Dataset: Dataset (GitHub, BHISHMA108/Smart-Vision-Flipkart-Grid-6.0-Project). Classes: fully ripe, overripe, perished, semi ripe, unripe.

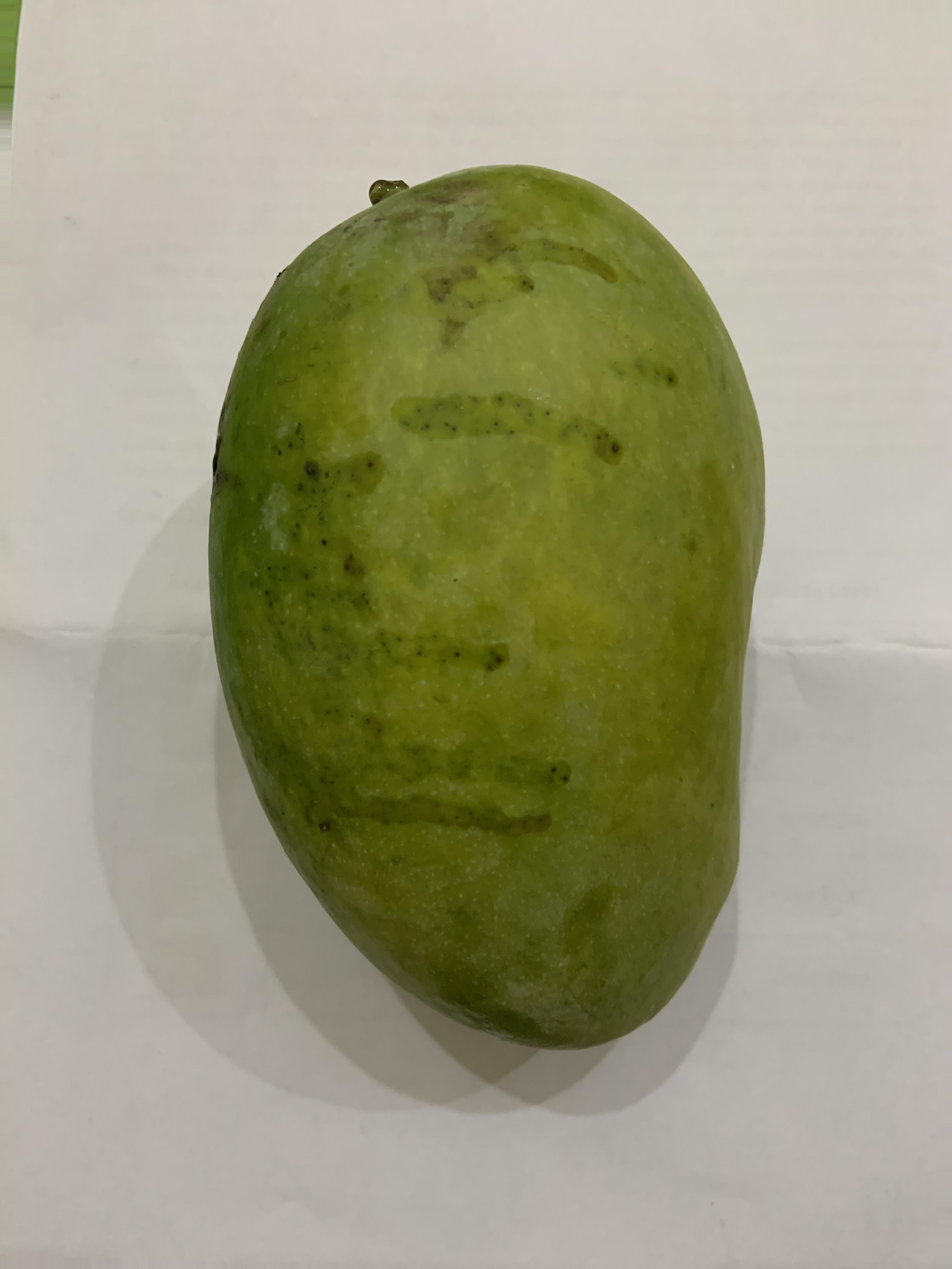
Label: unripe

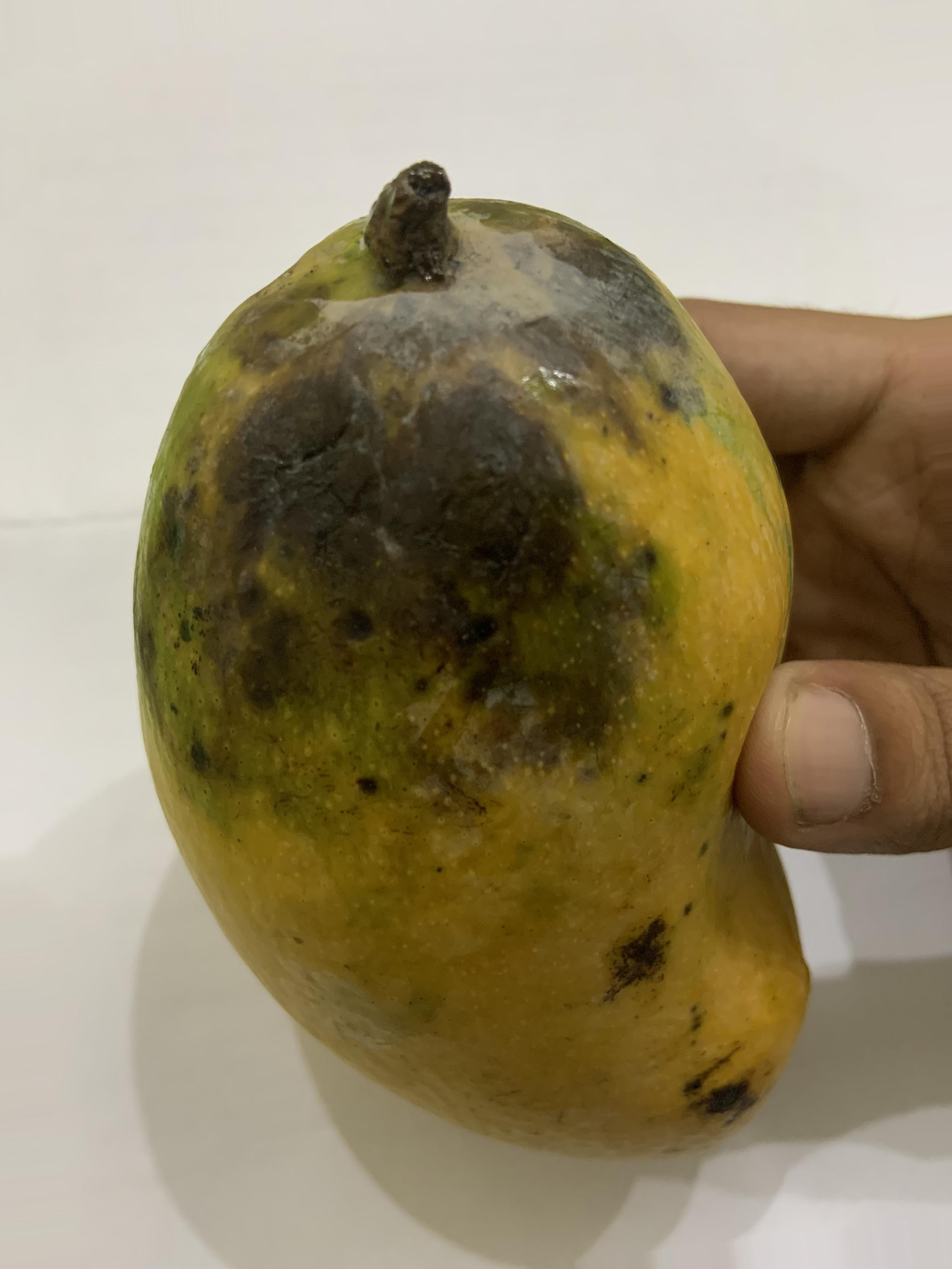
Label: overripe

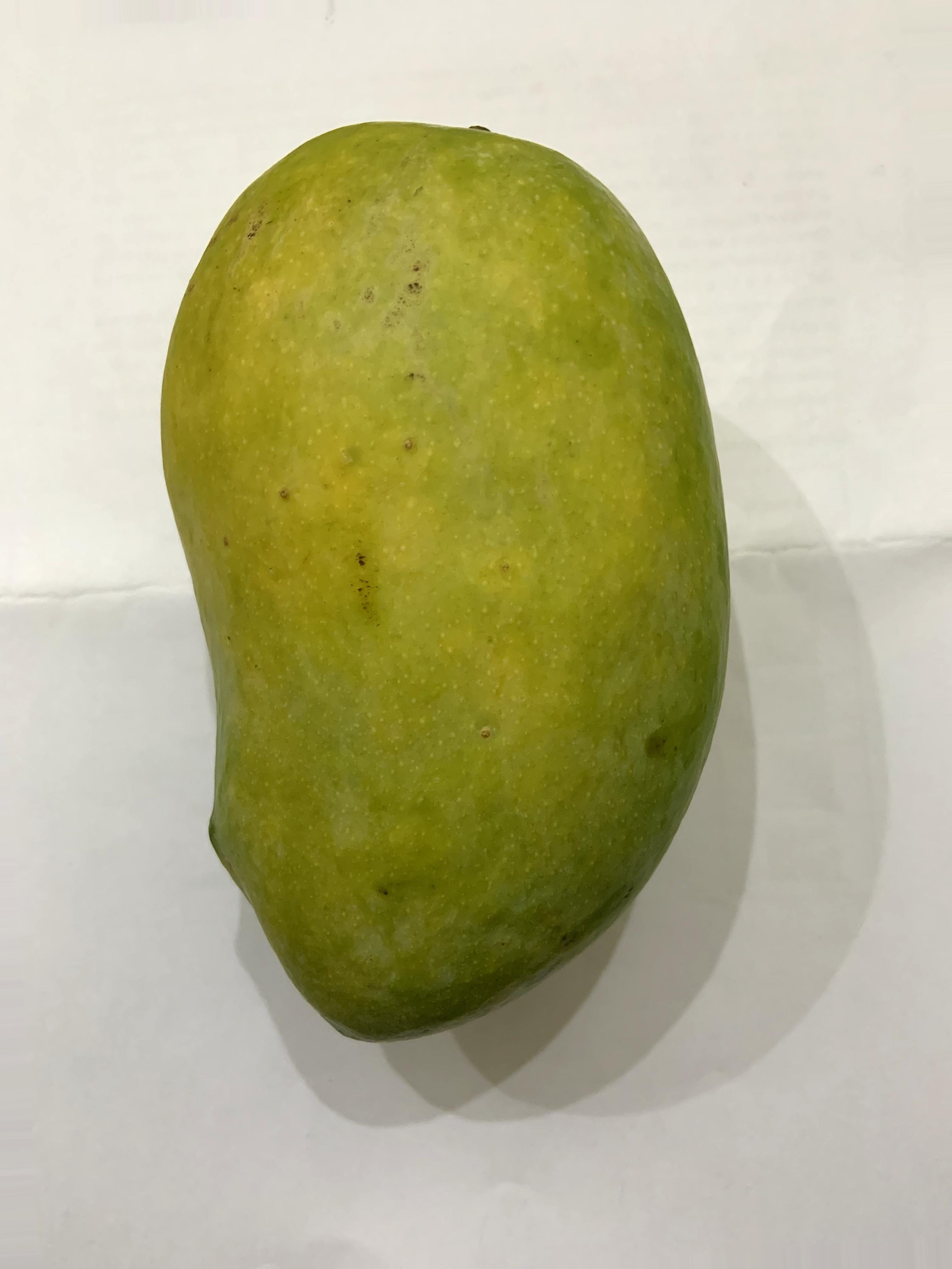
Label: semi ripe

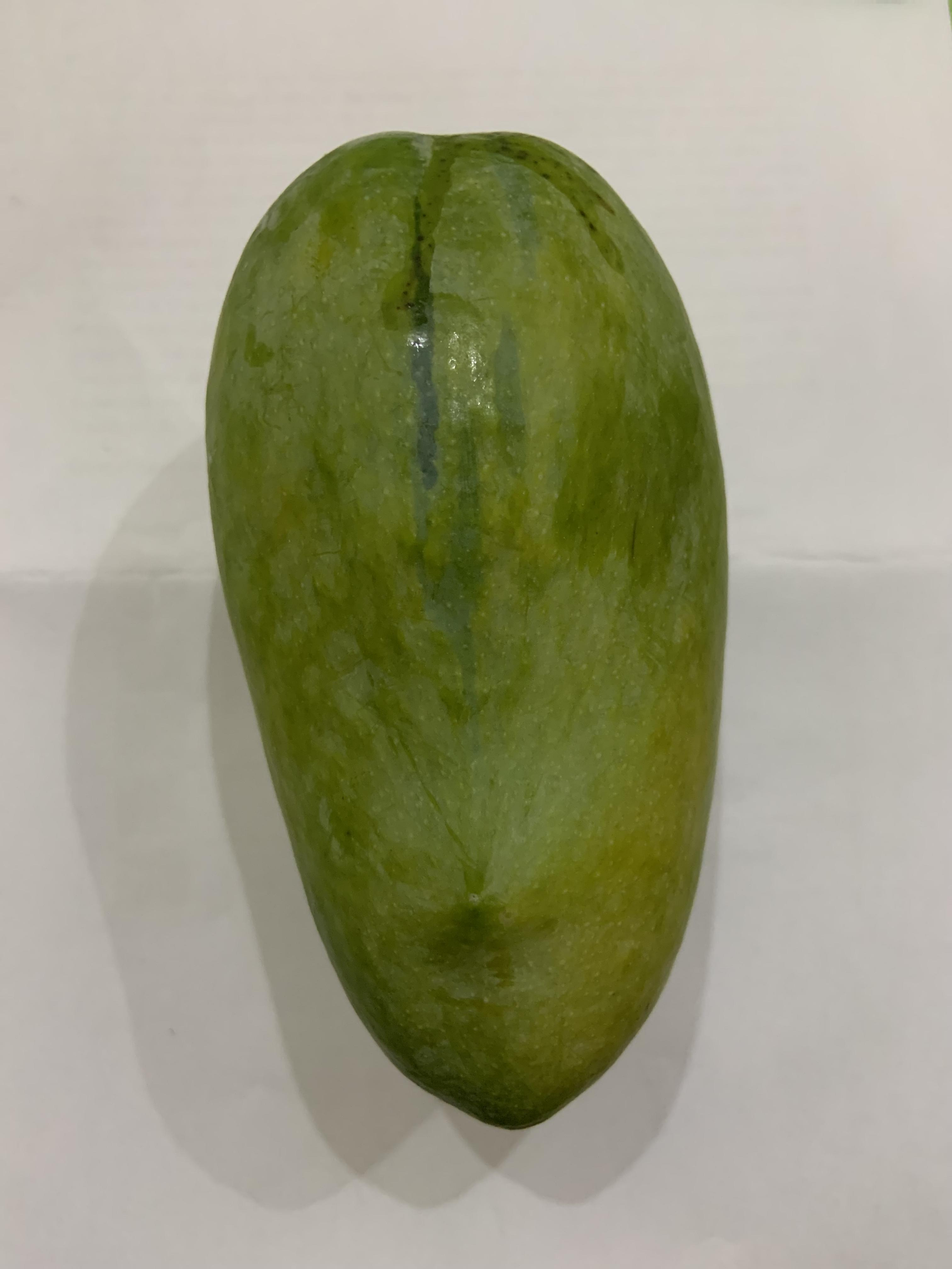
Label: unripe

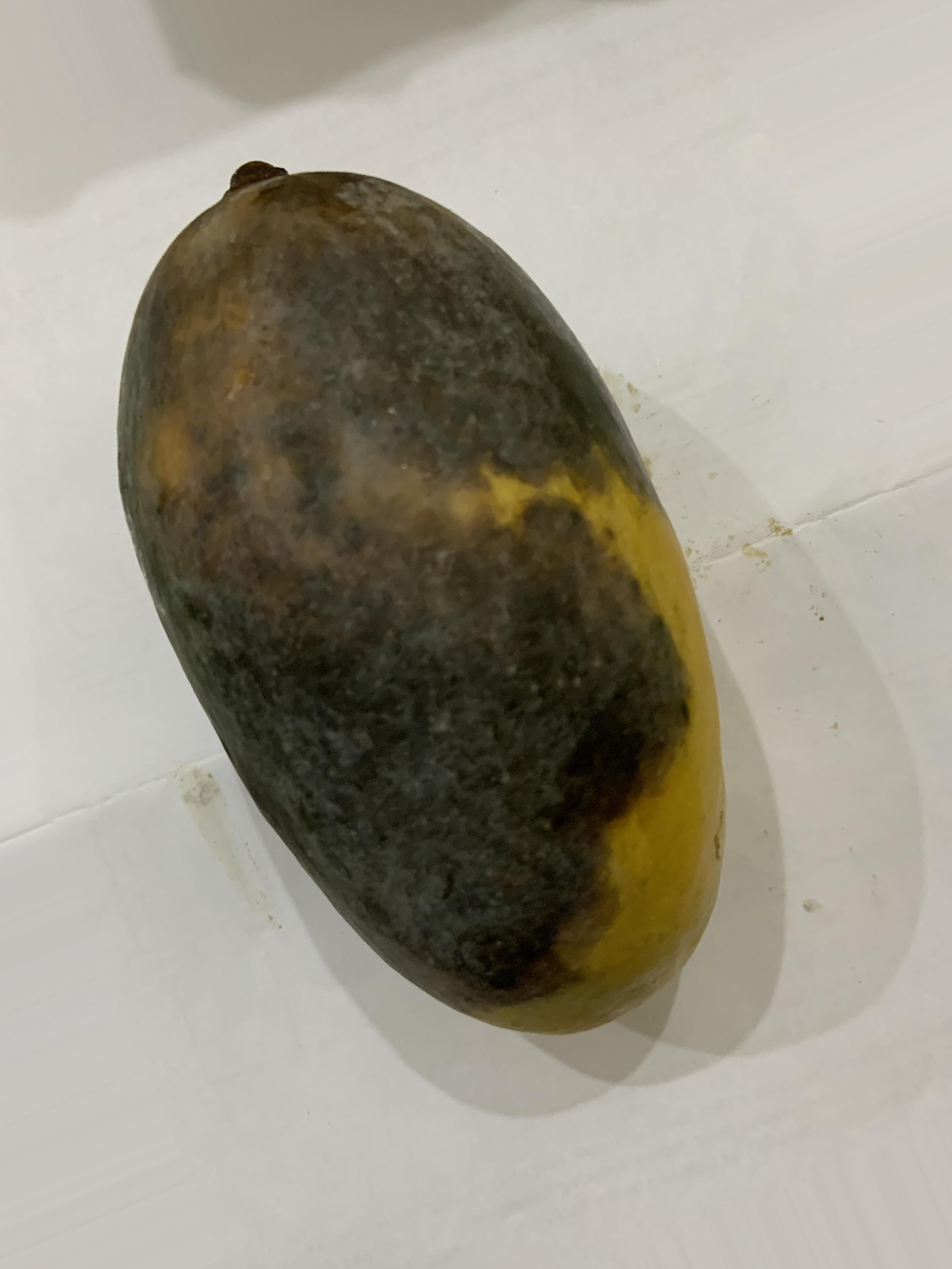
Label: perished

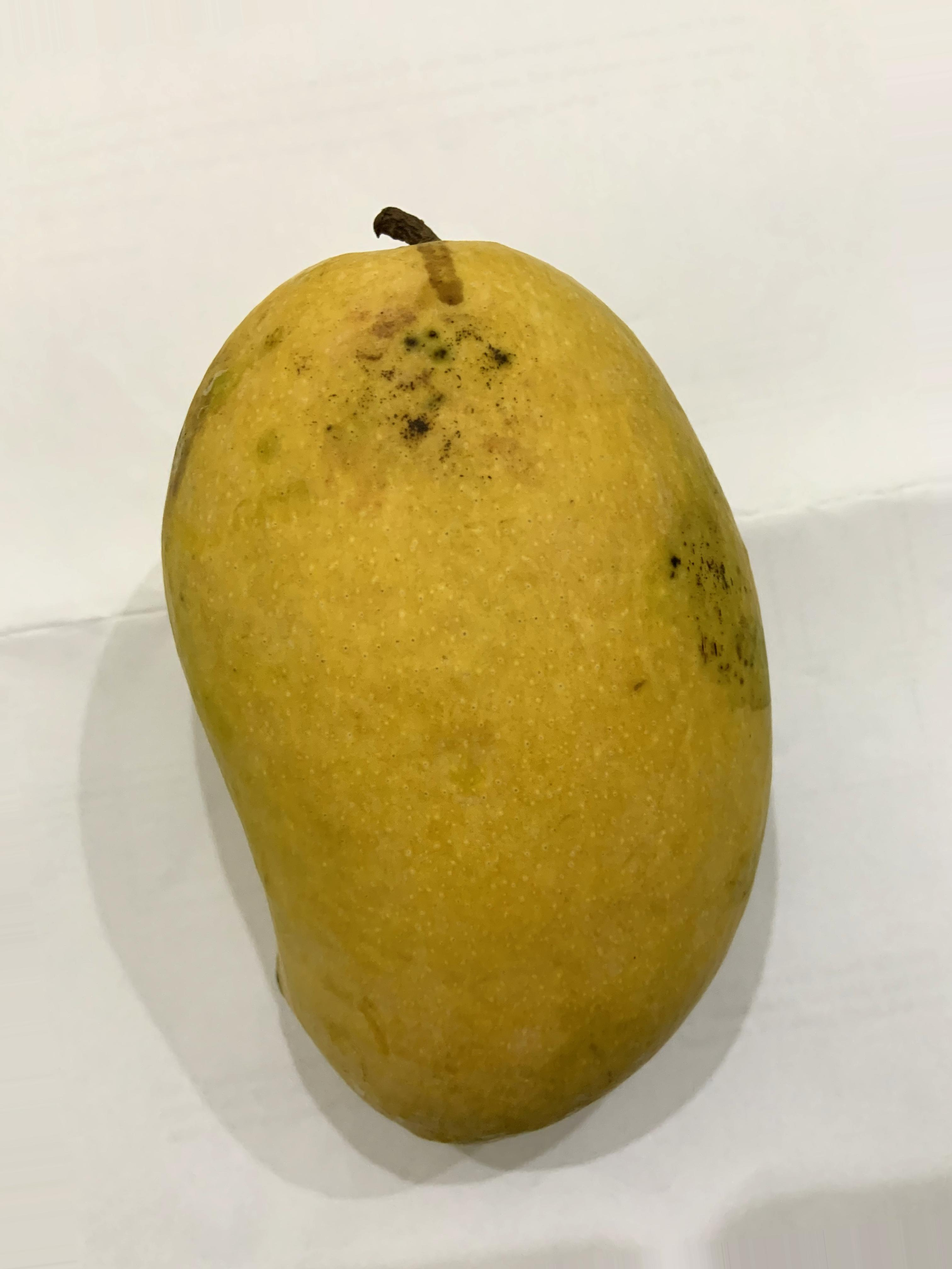
Label: fully ripe
